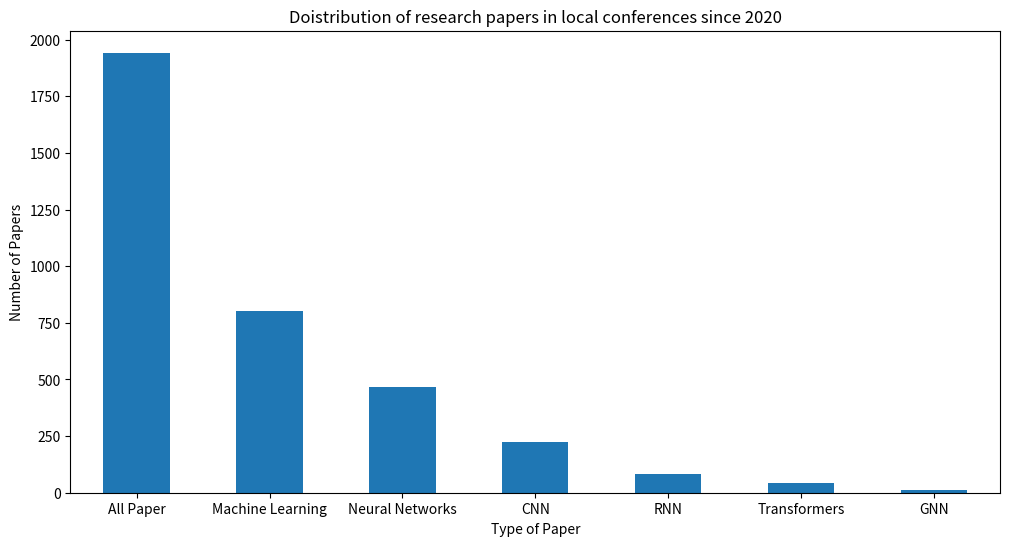

Reproduce this figure in Python.
import pandas as pd
import matplotlib.pyplot as plt

data = {
    'Name': ['All Paper', 'Machine Learning','Neural Networks', 'CNN', 'RNN', 'Transformers', 'GNN'],
    'Value': [1942,801, 466, 223,84, 43, 12]
}

df = pd.DataFrame(data)


df.plot(kind='bar', x='Name', y='Value', legend=False,figsize=(12, 6))
plt.xticks(rotation=0)
plt.title('Doistribution of research papers in local conferences since 2020')
plt.xlabel('Type of Paper')
plt.ylabel('Number of Papers')
plt.savefig('bar_plot_new.png')
plt.show()
